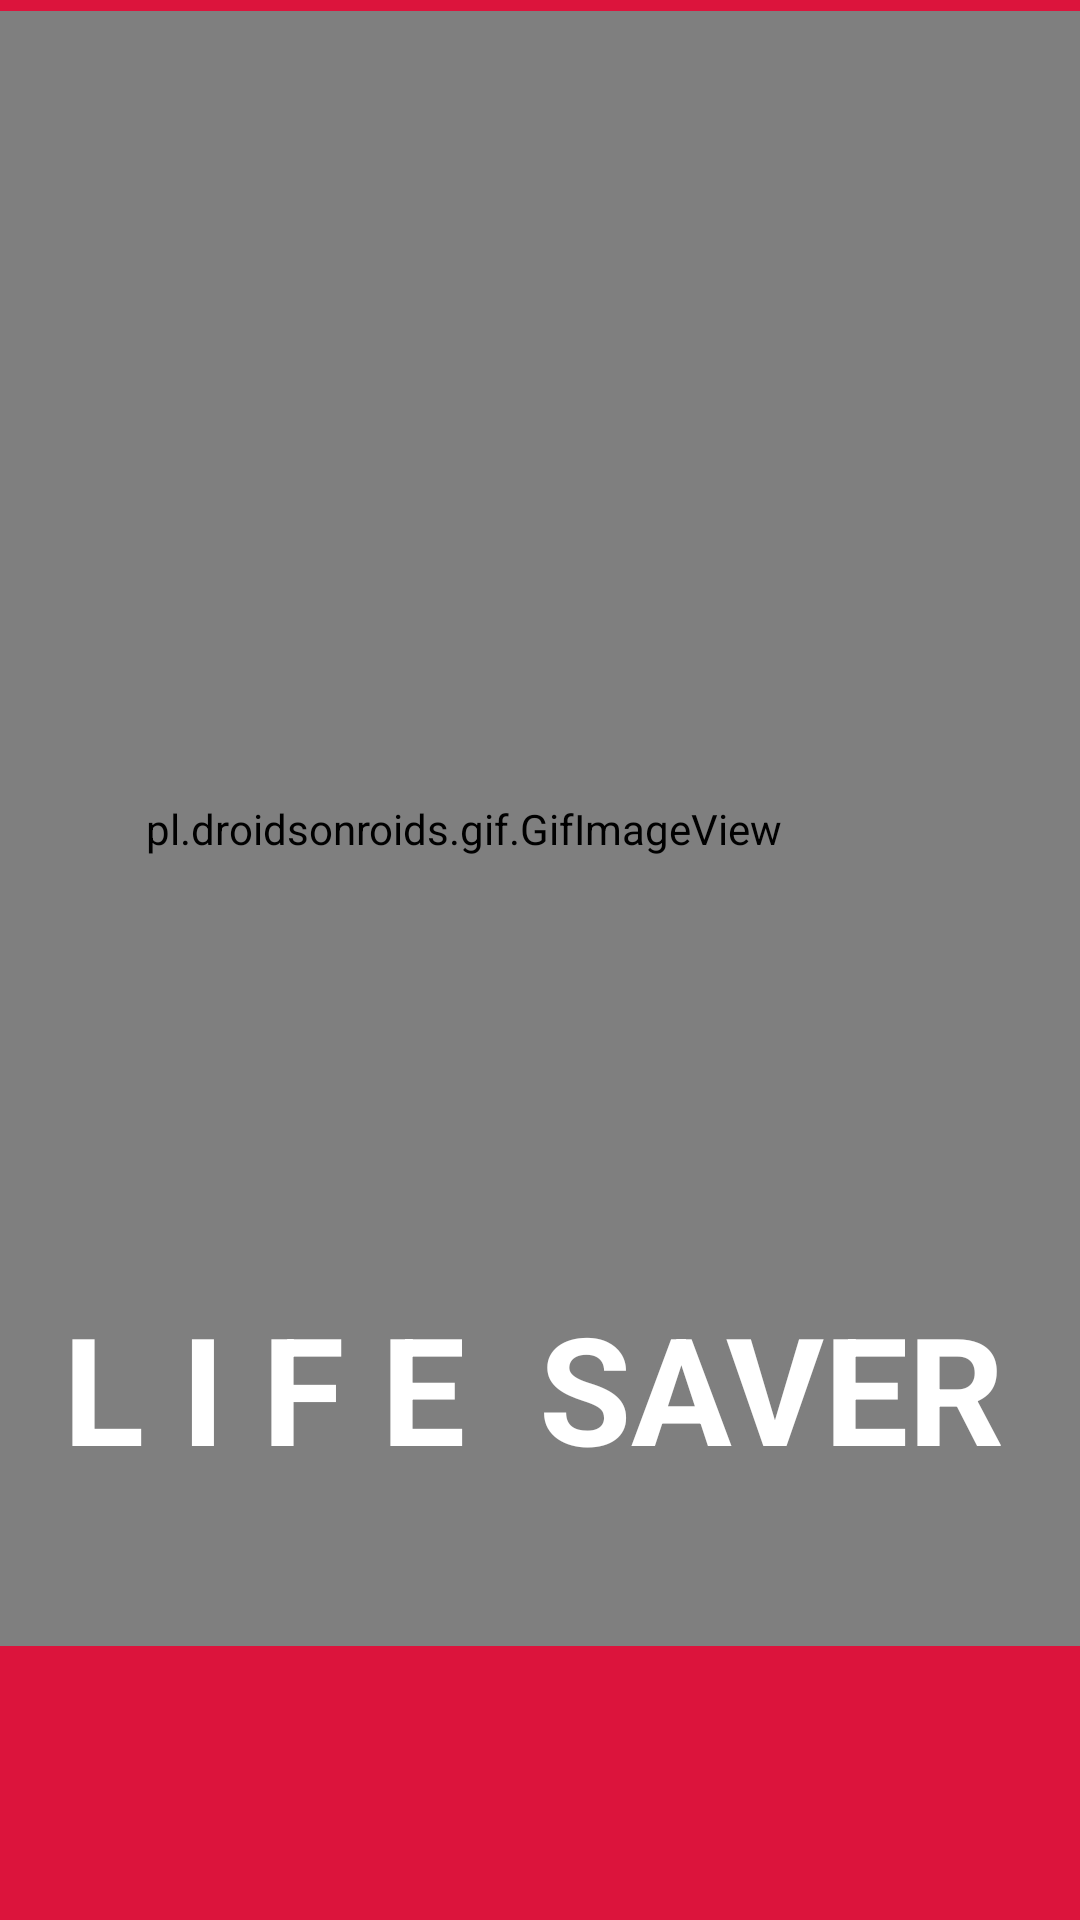

This screen was rendered from an Android layout file. Write that file and the resources it references.
<!-- AndroidManifest.xml: application theme AppTheme -->
<!-- res/layout/activity_splash_screen_customer.xml -->
<?xml version="1.0" encoding="utf-8"?>
<android.support.constraint.ConstraintLayout xmlns:android="http://schemas.android.com/apk/res/android"
    xmlns:app="http://schemas.android.com/apk/res-auto"
    xmlns:tools="http://schemas.android.com/tools"
    android:layout_width="match_parent"
    android:layout_height="match_parent"
    tools:context=".SplashScreenCustomer"
    android:background="@color/crimson">
    <pl.droidsonroids.gif.GifImageView
        android:id="@+id/gifImageView"

        android:layout_width="554dp"
        android:layout_height="545dp"
        android:background="#DC143C"
        android:src="@drawable/source"
        app:layout_constraintBottom_toBottomOf="parent"
        app:layout_constraintEnd_toEndOf="parent"
        app:layout_constraintHorizontal_bias="0.633"
        app:layout_constraintStart_toStartOf="parent"
        app:layout_constraintTop_toTopOf="parent"
        app:layout_constraintVertical_bias="0.037"
        tools:srcCompat="@tools:sample/backgrounds/scenic" />

    <TextView
        android:id="@+id/sub"
        android:layout_width="523dp"
        android:layout_height="119dp"
        android:layout_marginStart="8dp"
        android:layout_marginTop="8dp"
        android:layout_marginEnd="16dp"
        android:layout_marginBottom="70dp"

        android:text="L I F E  SAVER"

        android:textAlignment="center"
        android:textColor="@android:color/background_light"
        android:textSize="50sp"
        android:textStyle="bold"
        app:layout_constraintBottom_toBottomOf="parent"
        app:layout_constraintEnd_toEndOf="parent"
        app:layout_constraintHorizontal_bias="0.492"
        app:layout_constraintStart_toStartOf="parent"
        app:layout_constraintTop_toTopOf="@+id/gifImageView"
        app:layout_constraintVertical_bias="0.95" />


</android.support.constraint.ConstraintLayout>
<!-- resources referenced by this layout -->
<resources>
  <color name="crimson">#DC143C</color>
</resources>
